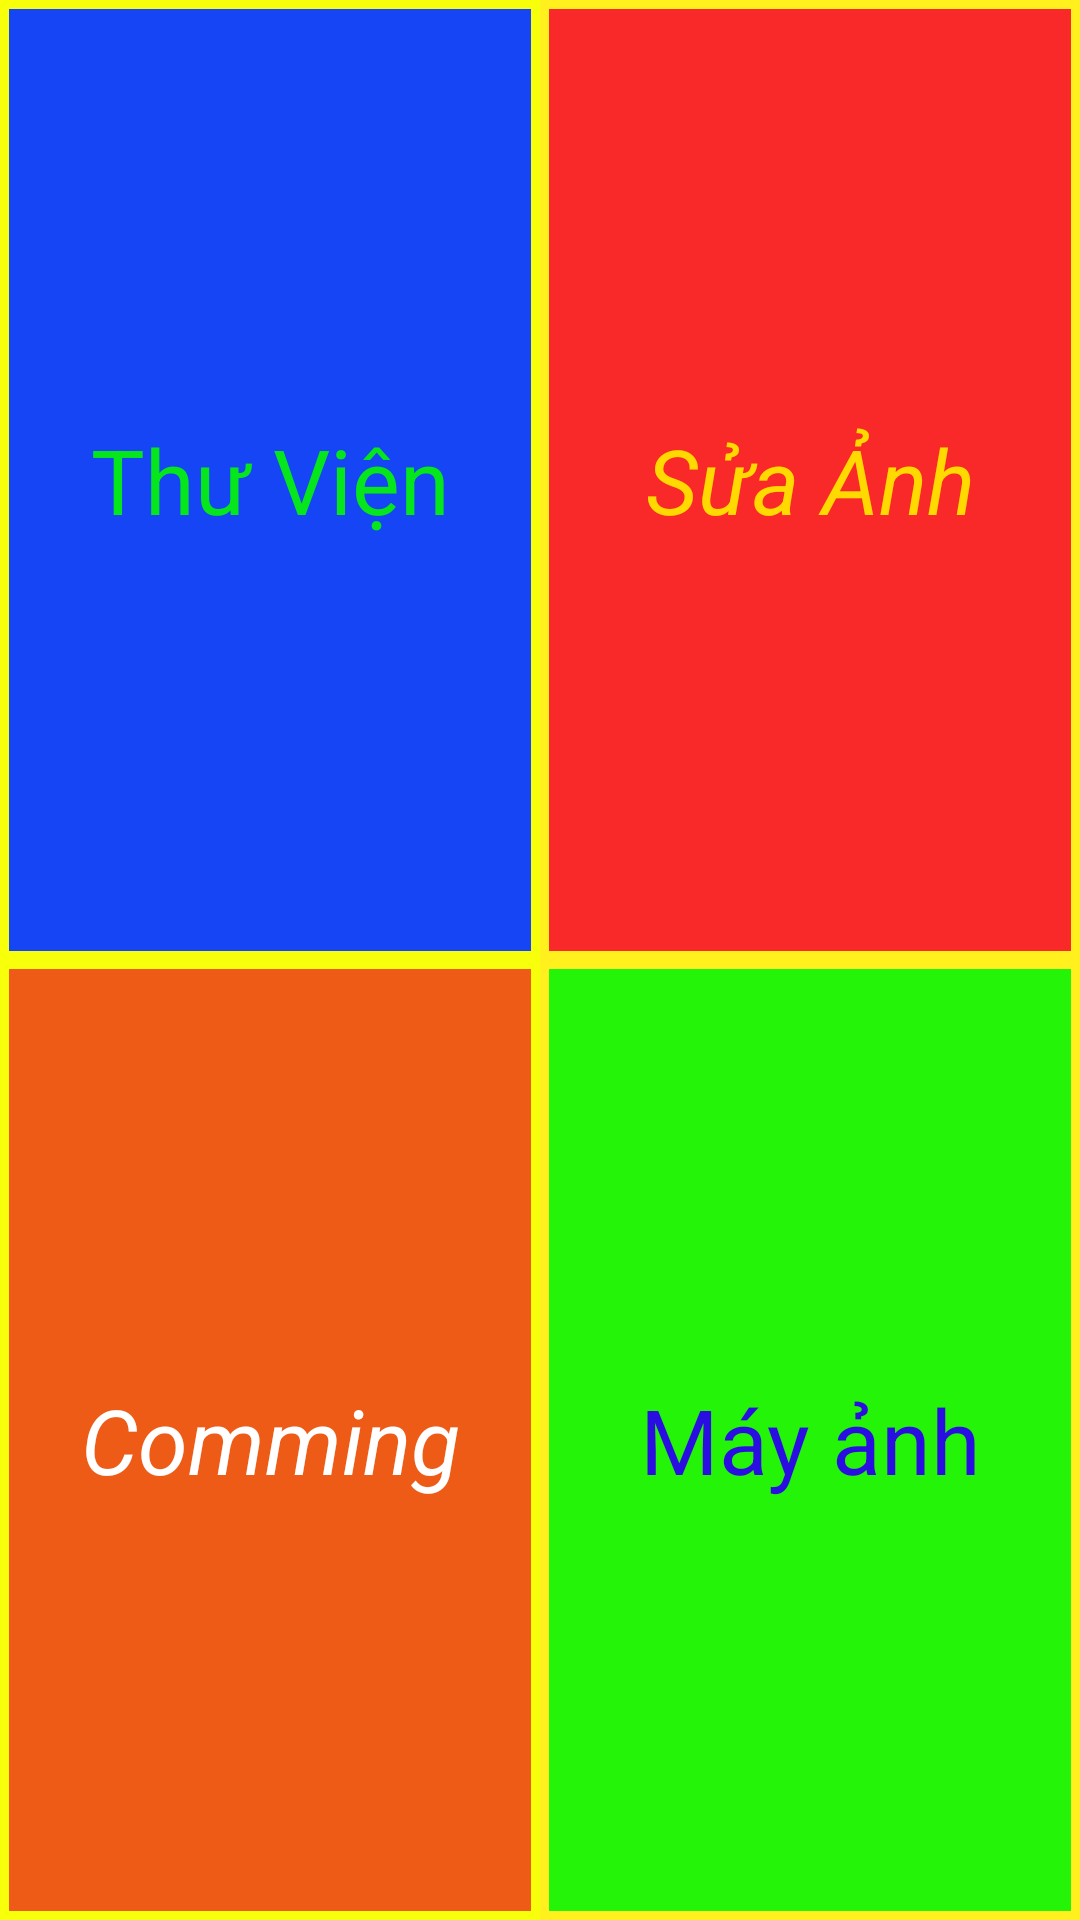

Write the Android layout XML for this screen, with the resource values it uses.
<!-- AndroidManifest.xml: application theme AppTheme -->
<!-- res/layout/activity_main.xml -->
<?xml version="1.0" encoding="utf-8"?>
<LinearLayout
    android:background="#fafafa"
    android:orientation="horizontal"
    xmlns:android="http://schemas.android.com/apk/res/android"
    xmlns:app="http://schemas.android.com/apk/res-auto"
    xmlns:tools="http://schemas.android.com/tools"
    android:layout_width="match_parent"
    android:weightSum="10"
    android:layout_height="match_parent"
    tools:context=".MainActivity">

    <LinearLayout

        android:orientation="vertical"
        android:weightSum="10"
        android:layout_weight="5"
        android:background="#f7ff0b"
        android:layout_width="match_parent"
        android:layout_height="match_parent">
        <LinearLayout
            android:layout_margin="3dp"
            android:padding="3dp"
            android:layout_weight="5"
            android:background="#1545f4"
            android:layout_width="match_parent"
            android:layout_height="wrap_content">
            <TextView

                android:id="@+id/id_thuvien"
                android:textStyle="normal"
                android:textColor="#05e61c"
                android:layout_width="match_parent"
                android:layout_height="match_parent"
                android:layout_gravity="center"
                android:gravity="center"
                android:text="Thư Viện"
                android:textSize="30sp" />
        </LinearLayout>
        <LinearLayout
            android:layout_margin="3dp"
            android:padding="3dp"
            android:layout_weight="5"
            android:background="#ed5b17"
            android:layout_width="match_parent"
            android:layout_height="wrap_content">
            <TextView
                android:id="@+id/id_conmingsoon"
                android:textStyle="italic"
                android:textColor="#ffffff"
                android:layout_width="match_parent"
                android:layout_height="match_parent"
                android:layout_gravity="center"
                android:gravity="center"
                android:text="Comming"
                android:textSize="30sp" />
        </LinearLayout>
    </LinearLayout>

    <LinearLayout
        android:layout_weight="5"
        android:weightSum="10"
        android:orientation="vertical"
        android:background="#fff01e"
        android:layout_width="match_parent"
        android:layout_height="match_parent">
        <LinearLayout
        android:layout_margin="3dp"
        android:padding="5dp"
        android:layout_weight="5"
        android:background="#fa2929"
        android:layout_width="match_parent"
        android:layout_height="wrap_content"
          >

            <TextView
                android:id="@+id/id_suaanh"
                android:textStyle="italic"
                android:textColor="#ffd900"
                android:layout_width="match_parent"
                android:layout_height="match_parent"
                android:layout_gravity="center"
                android:gravity="center"
                android:text="Sửa Ảnh"
                android:textSize="30sp" />
        </LinearLayout>

        <LinearLayout
            android:layout_margin="3dp"
            android:padding="5dp"
            android:layout_weight="5"
            android:background="#24f408"
            android:layout_width="match_parent"
            android:layout_height="wrap_content">

            <TextView
                android:id="@+id/id_suaanh_nc"
                android:layout_width="match_parent"
                android:layout_height="match_parent"
                android:layout_gravity="center"
                android:gravity="center"
                android:text="Máy ảnh"
                android:textColor="#2a0ee1"
                android:textSize="30sp"
                android:textStyle="normal" />
        </LinearLayout>
    </LinearLayout>
</LinearLayout>
<!-- resources referenced by this layout -->
<resources>
  <style name="AppTheme" parent="Theme.AppCompat.Light.NoActionBar">
          
          <item name="colorPrimary">@color/colorPrimary</item>
          <item name="colorPrimaryDark">@color/colorPrimaryDark</item>
          <item name="colorAccent">@color/colorAccent</item>
      </style>
  <color name="colorPrimary">#0cfcfc</color>
  <color name="colorPrimaryDark">#23998b</color>
  <color name="colorAccent">#e9ce00</color>
</resources>
